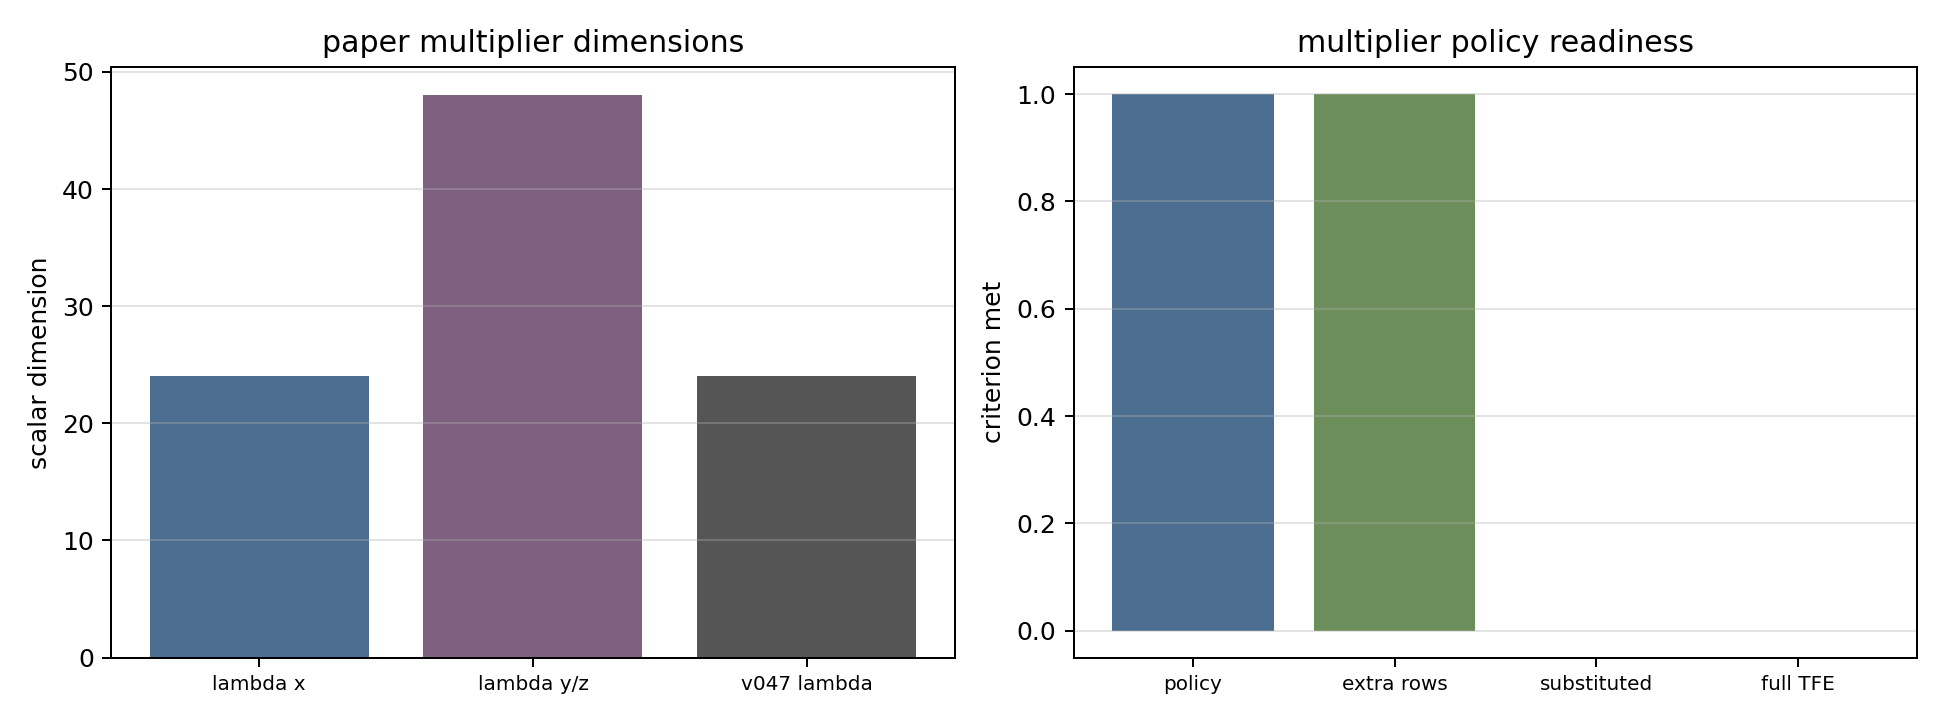

The table this chart was drawn from, first rows:
scope, status, paper_source, paper_augmented_dim_6n_plus_c, paper_lambda_dim, paper_lambda_x_unknown_dim, paper_lambda_yz_derived_dim, v047_stage_lambda_dim, paper_fields, residual_consumed_fields, lambda_yz_policy, extra_unknowns_required, extra_rows_required, stage_local_formula_policy_specified, residual_substituted, full_tfe_stage_replacement, blocking_gap, notes
augmented_derivative_operator, paper_tfe_multiplier_policy_specified_re…, Chaturvedi-Sandu-Sandu-2026 Eq-26-to-33 …, 20, 8, 24, 48, 24, lambda_x,lambda_y,lambda_z, operator validation only, lambda_y/lambda_z are derived by the pap…, 0, 0, True, False, False, Use this multiplier policy while derivin…, The derivative operator carries lambda d…
newton_euler_weak_balance, paper_tfe_multiplier_policy_specified_re…, Chaturvedi-Sandu-Sandu-2026 Eq-26-to-33 …, 20, 8, 24, 48, 24, lambda_x,lambda_y,lambda_z, lambda_x, stage force/torque balance consumes mult…, 0, 0, True, False, False, Use this multiplier policy while derivin…, This matches the v047 force-balance row …
lower_pair_index3_weak_constraints, paper_tfe_multiplier_policy_specified_re…, Chaturvedi-Sandu-Sandu-2026 Eq-26-to-33 …, 20, 8, 24, 48, 24, lambda_x,lambda_y,lambda_z, none, position, velocity, and acceleration con…, 0, 0, True, False, False, Use this multiplier policy while derivin…, The lower-pair rows use q, qdot, and qdd…
residual_substitution_gate, paper_tfe_multiplier_policy_specified_re…, Chaturvedi-Sandu-Sandu-2026 Eq-26-to-33 …, 20, 8, 24, 48, 24, lambda_x,lambda_y,lambda_z, lambda_x policy specified only, the policy is specified for residual ass…, 0, 0, True, False, False, Use this multiplier policy while derivin…, This row keeps the acceptance gate open:…
